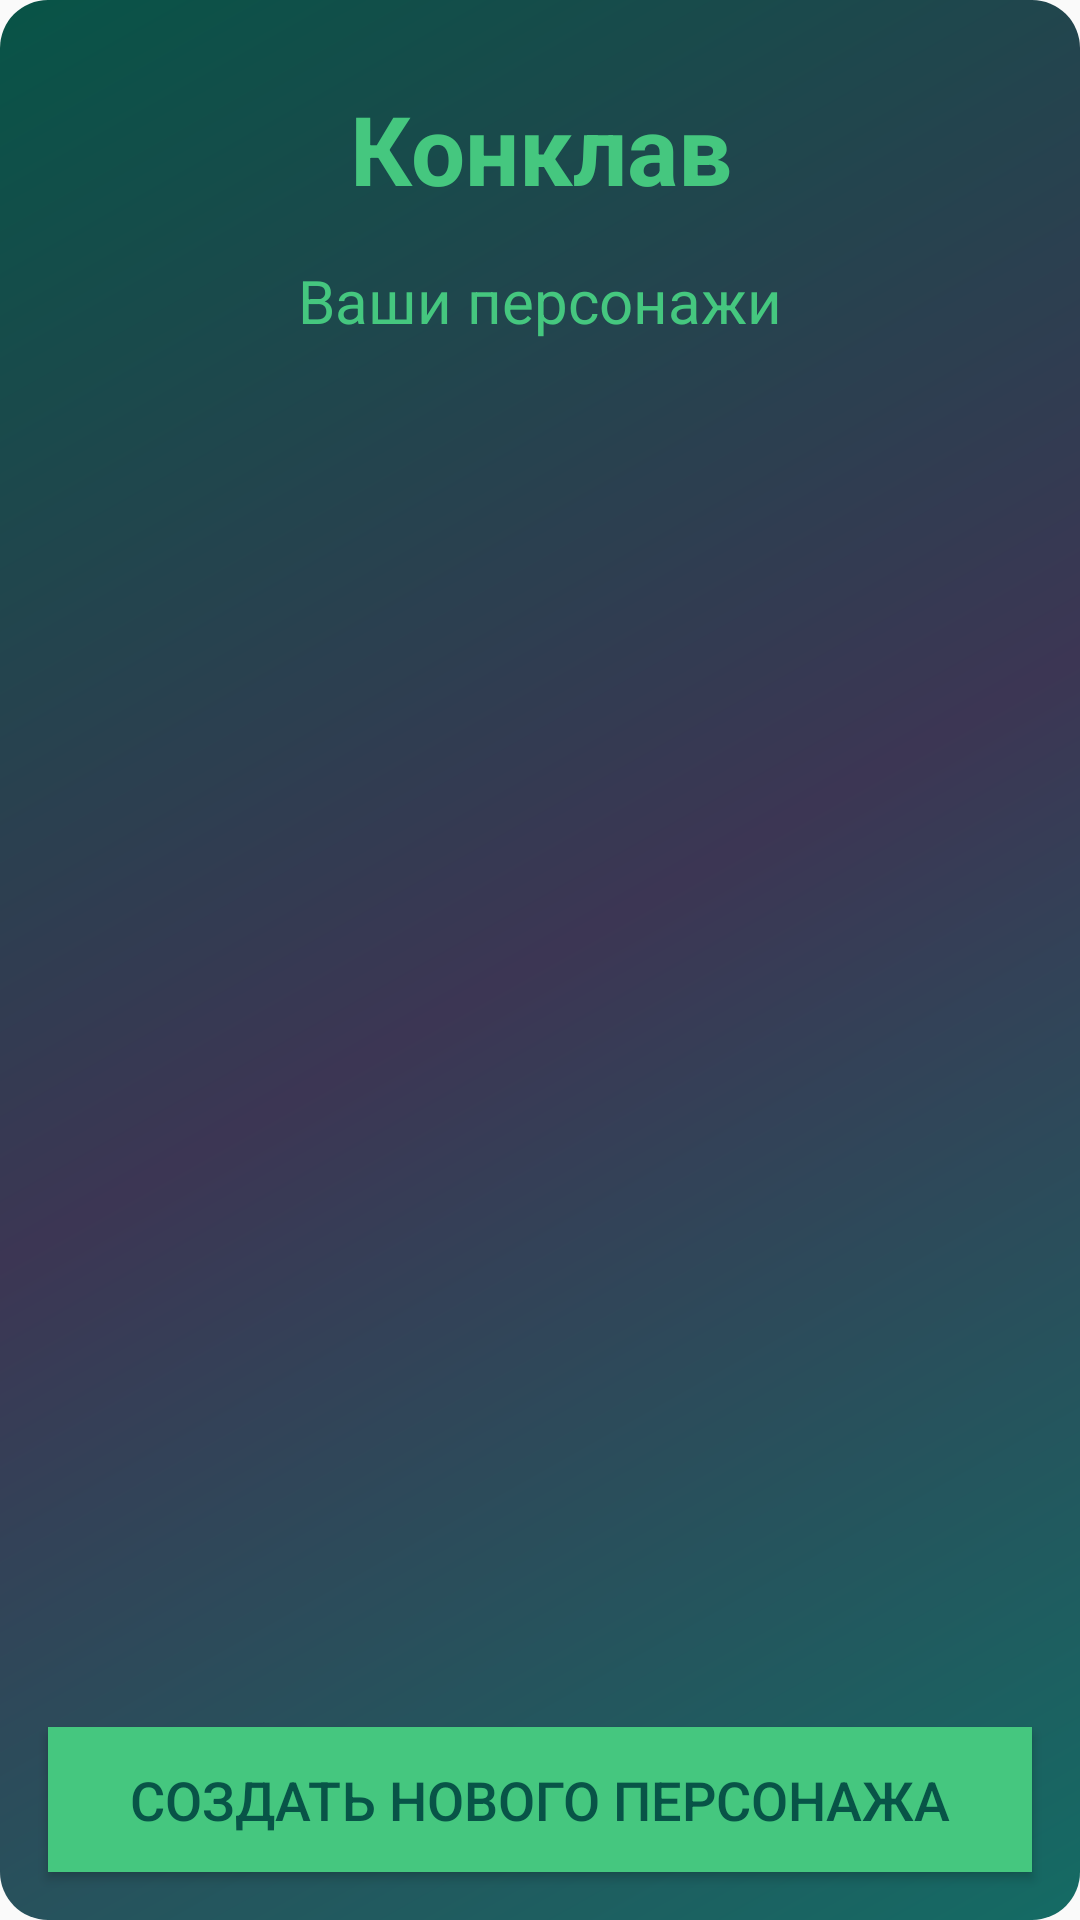

Write the Android layout XML for this screen, with the resource values it uses.
<!-- AndroidManifest.xml: application theme Theme.AppCompat.Light.NoActionBar -->
<!-- res/layout/activity_main.xml -->
<?xml version="1.0" encoding="utf-8"?>
<LinearLayout xmlns:android="http://schemas.android.com/apk/res/android"
    xmlns:app="http://schemas.android.com/apk/res-auto"
    android:layout_width="match_parent"
    android:layout_height="match_parent"
    android:orientation="vertical"
    android:background="@drawable/dialog_background"
    android:fitsSystemWindows="true">

    
    <TextView
        android:layout_width="match_parent"
        android:layout_height="wrap_content"
        android:text="Конклав"
        android:textSize="32sp"
        android:textColor="@color/bir"
        android:gravity="center"
        android:paddingTop="32dp"
        android:paddingBottom="16dp"
        android:textStyle="bold"
        android:fontFamily="sans-serif-smallcaps"/>

    
    <TextView
        android:layout_width="match_parent"
        android:layout_height="wrap_content"
        android:text="Ваши персонажи"
        android:textSize="20sp"
        android:textColor="@color/bir"
        android:gravity="center"
        android:paddingBottom="16dp"/>

    
    <ScrollView
        android:layout_width="match_parent"
        android:layout_height="0dp"
        android:layout_weight="1"
        android:fillViewport="true">

        <LinearLayout
            android:id="@+id/layoutCharacters"
            android:layout_width="match_parent"
            android:layout_height="wrap_content"
            android:orientation="vertical"
            android:padding="16dp"/>
    </ScrollView>

    
    <Button
        android:id="@+id/btnNewCharacter"
        android:layout_width="match_parent"
        android:layout_height="wrap_content"
        android:layout_margin="16dp"
        android:text="Создать нового персонажа"
        android:textSize="18sp"
        android:textColor="@color/darkbir"
        android:background="@color/bir"
        android:padding="12dp"/>
</LinearLayout>
<!-- resources referenced by this layout -->
<resources>
  <color name="bir">#45C77F</color>
  <color name="darkbir">#085447</color>
  <!-- drawable dialog_background (drawable) -->
  <?xml version="1.0" encoding="utf-8"?>
  <shape xmlns:android="http://schemas.android.com/apk/res/android"
      android:shape="rectangle">
      <corners android:radius="16dp" /> 
      <gradient
          android:angle="135"
          android:startColor="#146B64"
          android:centerColor="#3C3654"
          android:endColor="@color/darkbir"
          android:type="linear" />
  </shape>
</resources>
